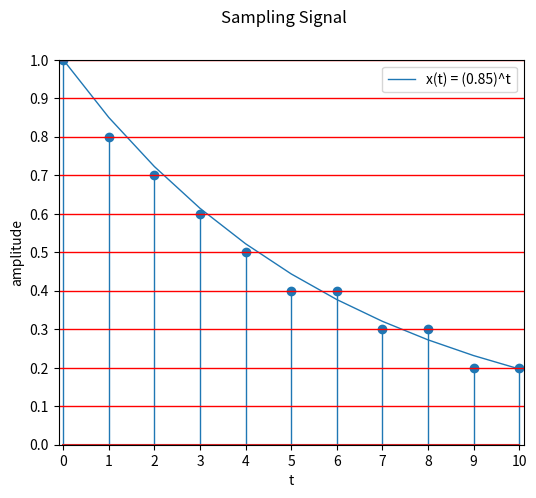

Recreate this plot in Python.
# sampling and ploting signal x(t) = 0.85^t

import numpy as np  
import matplotlib.pyplot as plt

# Defining analog signal
t = np.arange(0, 11)
x = (0.85)**t

xq = np.around(x, 1) # round function 

plt.figure(figsize=(6, 5))
plt.suptitle('Sampling Signal')
plt.rcParams['xtick.labelsize'] = 10
plt.rcParams['ytick.labelsize'] = 10
plt.plot(t, x, linewidth=1, label='x(t) = (0.85)^t') # plotting x with respect to t

# define sampling rate
n=t

plt.xlabel('t', fontsize=10)  # optional line
plt.ylabel('amplitude', fontsize=10)  # optional line
plt.legend(fontsize=10)

plt.axis([-0.1, 10.1, 0, 1])  # x_min, x_max, y_min, y_max
plt.xticks([0, 1, 2, 3, 4, 5, 6, 7, 8, 9, 10]) # xticks means values of x
plt.yticks([0.0, 0.1, 0.2, 0.3, 0.4, 0.5, 0.6, 0.7, 0.8, 0.9, 1.0]) # yticks means values of y

markerline, stemlines, baseline = plt.stem(n, xq)
plt.setp(stemlines, 'linewidth', 1)

plt.axhline(y=0.1, xmin=0, xmax=10, color='r', linewidth=1.0) 
plt.axhline(y=0.2, xmin=0, xmax=10, color='r', linewidth=1.0)
plt.axhline(y=0.3, xmin=0, xmax=10, color='r', linewidth=1.0)
plt.axhline(y=0.4, xmin=0, xmax=10, color='r', linewidth=1.0)
plt.axhline(y=0.5, xmin=0, xmax=10, color='r', linewidth=1.0)
plt.axhline(y=0.6, xmin=0, xmax=10, color='r', linewidth=1.0)
plt.axhline(y=0.7, xmin=0, xmax=10, color='r', linewidth=1.0)
plt.axhline(y=0.8, xmin=0, xmax=10, color='r', linewidth=1.0)
plt.axhline(y=0.9, xmin=0, xmax=10, color='r', linewidth=1.0)
plt.axhline(y=1.0, xmin=0, xmax=10, color='r', linewidth=1.0)

plt.show()  # draw the above
